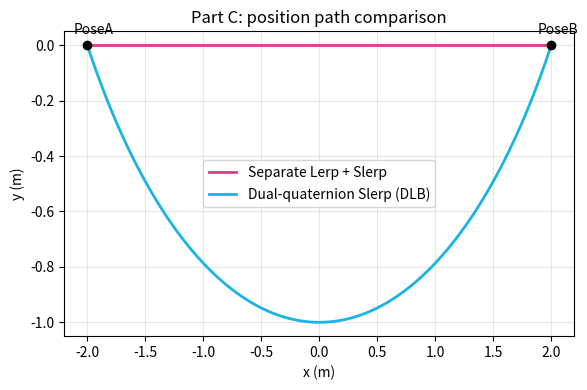

Reproduce this figure in Python. (Note: this script raises an exception after producing the figure.)
"""
Numeric replica of Assets/Scripts/DualQuaternion.cs, used only to produce the
Part C table/figure for the report without needing a Unity Editor run.
Quaternions are stored as (x, y, z, w) to match Unity's convention.
"""
import numpy as np
import matplotlib.pyplot as plt

def qmul(a, b):
    ax, ay, az, aw = a
    bx, by, bz, bw = b
    return np.array([
        aw * bx + ax * bw + ay * bz - az * by,
        aw * by - ax * bz + ay * bw + az * bx,
        aw * bz + ax * by - ay * bx + az * bw,
        aw * bw - ax * bx - ay * by - az * bz,
    ])

def qconj(q):
    return np.array([-q[0], -q[1], -q[2], q[3]])

def qnorm(q):
    return np.linalg.norm(q)

def from_pose(rotation, translation):
    r = rotation / qnorm(rotation)
    t = np.array([translation[0], translation[1], translation[2], 0.0])
    d = 0.5 * qmul(t, r)
    return r, d

def to_pose(r, d):
    rn = r / qnorm(r)
    t = 2.0 * qmul(d, qconj(rn))
    return rn, t[:3]

def dq_normalize(r, d):
    normR = qnorm(r)
    rn = r / normR
    dot = np.dot(rn, d)
    dn = (d - dot * rn) / normR
    return rn, dn

def slerp_quat(a, b, u):
    dot = np.dot(a, b)
    dot = np.clip(dot, -1.0, 1.0)
    theta = np.arccos(dot)
    if theta < 1e-6:
        return a * (1 - u) + b * u
    s = np.sin(theta)
    return (np.sin((1 - u) * theta) / s) * a + (np.sin(u * theta) / s) * b

def dq_slerp(rA, dA, rB, dB, u):
    if np.dot(rA, rB) < 0:
        rB, dB = -rB, -dB
    r = slerp_quat(rA, rB, u)
    d = (1 - u) * dA + u * dB
    return dq_normalize(r, d)

def euler_z(deg):
    """Pure rotation about +Z, in Unity (x,y,z,w) form."""
    half = np.radians(deg) / 2.0
    return np.array([0.0, 0.0, np.sin(half), np.cos(half)])

def quat_angle_deg(a, b):
    dot = np.clip(abs(np.dot(a, b) / (qnorm(a) * qnorm(b))), -1.0, 1.0)
    return np.degrees(2.0 * np.arccos(dot))

# ---- Scenario: same style as the worked example, kept 2D for a readable table/plot ----
posA = np.array([-2.0, 0.0, 0.0])
rotA = np.array([0.0, 0.0, 0.0, 1.0])  # identity

posB = np.array([2.0, 0.0, 0.0])
rotB = euler_z(120.0)  # 120 deg about +Z

rA, dA = from_pose(rotA, posA)
rB, dB = from_pose(rotB, posB)

us = [0.0, 0.25, 0.5, 0.75, 1.0]
rows = []
path_dq = []
path_sep = []

for u in np.linspace(0, 1, 101):
    r_dlb, d_dlb = dq_slerp(rA, dA, rB, dB, u)
    _, t_dlb = to_pose(r_dlb, d_dlb)
    path_dq.append(t_dlb[:2])

    t_sep = (1 - u) * posA + u * posB
    path_sep.append(t_sep[:2])

for u in us:
    r_dlb, d_dlb = dq_slerp(rA, dA, rB, dB, u)
    r_out, t_out = to_pose(r_dlb, d_dlb)
    angle_dlb = quat_angle_deg(rotA, r_out)

    r_sep = slerp_quat(rA, rB, u) if np.dot(rA, rB) >= 0 else slerp_quat(-rA, rB, u)
    angle_sep = quat_angle_deg(rotA, r_sep)

    rows.append((u, t_out[0], t_out[1], angle_dlb, angle_sep))

print(f"{'u':>5} | {'DLB x':>8} {'DLB y':>8} | {'DLB angle':>10} | {'Separate angle':>15}")
for u, x, y, a_dlb, a_sep in rows:
    print(f"{u:5.2f} | {x:8.3f} {y:8.3f} | {a_dlb:10.2f} | {a_sep:15.2f}")

path_dq = np.array(path_dq)
path_sep = np.array(path_sep)

plt.figure(figsize=(6, 4))
plt.plot(path_sep[:, 0], path_sep[:, 1], color="#e8348c", label="Separate Lerp + Slerp", linewidth=2)
plt.plot(path_dq[:, 0], path_dq[:, 1], color="#1ab3e6", label="Dual-quaternion Slerp (DLB)", linewidth=2)
plt.scatter([posA[0], posB[0]], [posA[1], posB[1]], color="black", zorder=5)
plt.annotate("PoseA", (posA[0], posA[1]), textcoords="offset points", xytext=(-10, 8))
plt.annotate("PoseB", (posB[0], posB[1]), textcoords="offset points", xytext=(-10, 8))
plt.xlabel("x (m)")
plt.ylabel("y (m)")
plt.title("Part C: position path comparison")
plt.legend()
plt.grid(alpha=0.3)
plt.tight_layout()
plt.savefig("report/figures/trajectory_comparison.png", dpi=160)
print("\nSaved report/figures/trajectory_comparison.png")
